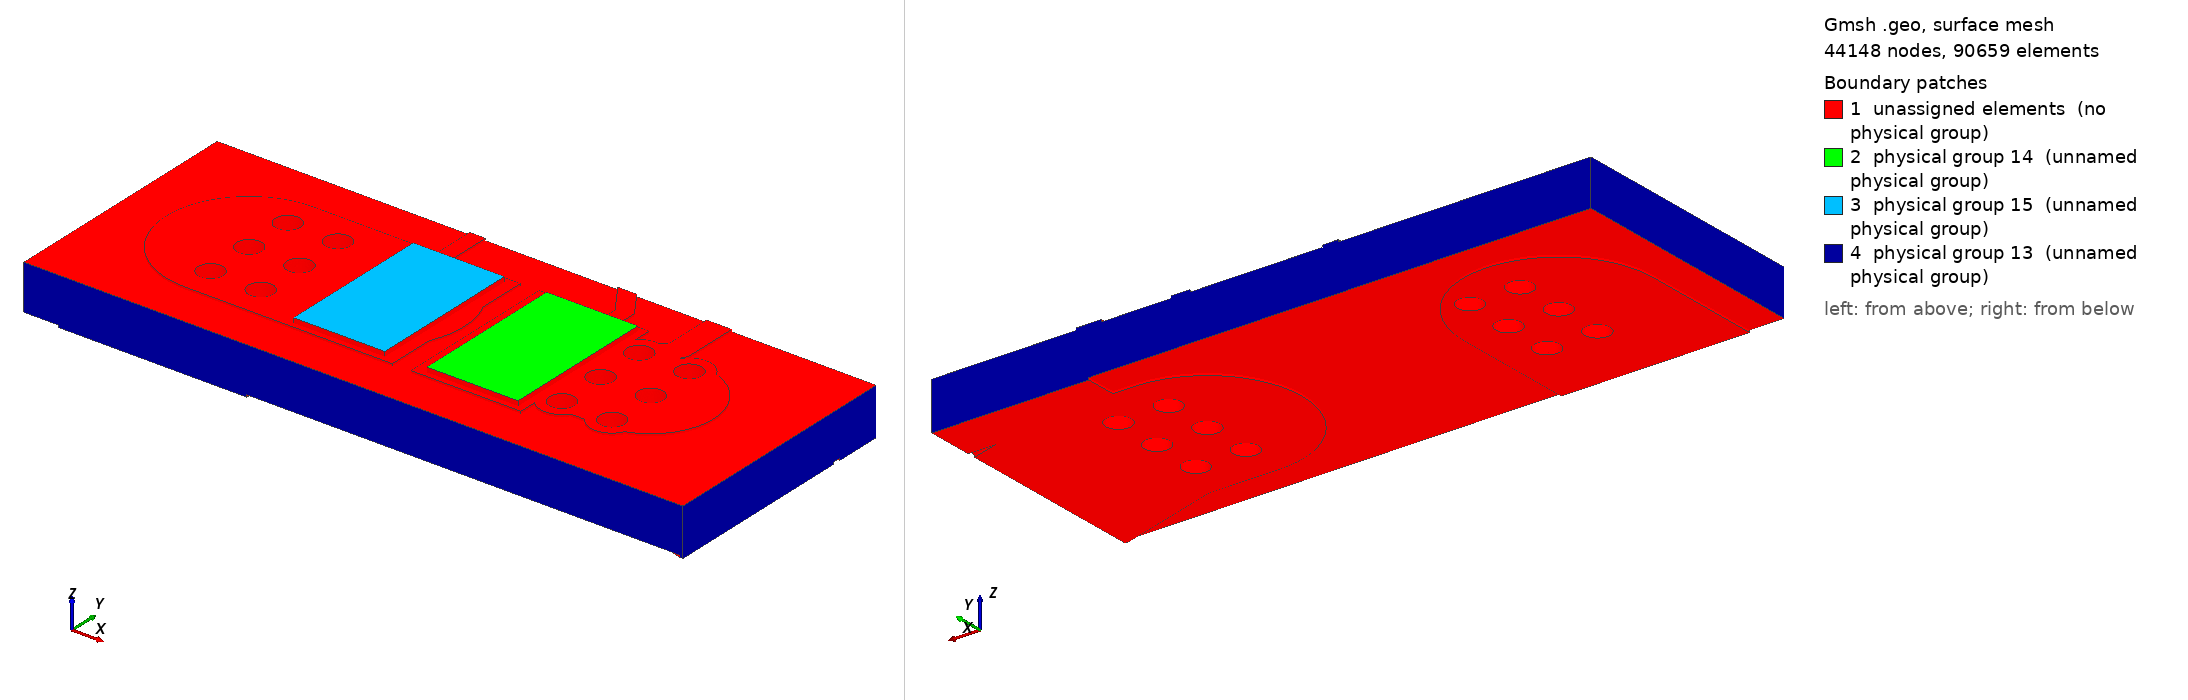

Gmsh geometry script, surface-meshed: 44148 nodes, 90659 surface elements. Boundary patches (legend numbers): 1 unassigned elements (no physical group), 2 physical group 14 (unnamed physical group), 3 physical group 15 (unnamed physical group), 4 physical group 13 (unnamed physical group). Left view from above one corner, right view from below the opposite corner. Legend entries are the model's physical surfaces; 'unassigned elements' are surfaces in no physical group. The drawing asked Gmsh for element sizes between 1% and 20% of the model's largest extent; the script's own settings can give other sizes.

=== local.geo (drawn) ===
SetFactory("OpenCASCADE");
Mesh.MshFileVersion=2.2;
Mesh.ElementOrder=1;
Mesh.CharacteristicLengthMin=0.000005;
Mesh.CharacteristicLengthMax=0.0002;
Mesh.MeshSizeFromCurvature=32;
Mesh.MinimumCirclePoints=32;
Box(100)={0.0783,0.12935,0.00151,0.0035,0.0053,0.00007000000000000001};
Box(101)={0.0742,0.12935,0.00151,0.0035,0.0053,0.00007000000000000001};
Box(102)={0.08070000000000001,0.134825,0.00151,0.002322848466861331,0.0005,0.00007000000000000001};
Rotate {{0,0,1},{0.08070000000000001,0.135075,0},2.164769008666998} {Volume{102};}
Cylinder(103)={0.08070000000000001,0.135075,0.00151,0,0,0.00007000000000000001,0.00025};
Cylinder(104)={0.07940000000000001,0.137,0.00151,0,0,0.00007000000000000001,0.00025};
Box(105)={0.0839,0.13,0.00151,0.0032000000000000028,0.004,0.00007000000000000001};
Rotate {{0,0,1},{0.0839,0.132,0},3.141592653589793} {Volume{105};}
Cylinder(106)={0.0839,0.132,0.00151,0,0,0.00007000000000000001,0.002};
Cylinder(107)={0.08070000000000001,0.132,0.00151,0,0,0.00007000000000000001,0.002};
Box(108)={0.08070000000000001,0.1316,0.00151,0.0032526911934581248,0.0008,0.00007000000000000001};
Rotate {{0,0,1},{0.08070000000000001,0.132,0},0.7853981633974514} {Volume{108};}
Cylinder(109)={0.08070000000000001,0.132,0.00151,0,0,0.00007000000000000001,0.0004};
Cylinder(110)={0.083,0.1343,0.00151,0,0,0.00007000000000000001,0.0004};
Box(111)={0.083,0.13390000000000002,0.00151,0.008699999999999989,0.0008,0.00007000000000000001};
Rotate {{0,0,1},{0.083,0.1343,0},1.5707963267948966} {Volume{111};}
Cylinder(112)={0.083,0.1343,0.00151,0,0,0.00007000000000000001,0.0004};
Cylinder(113)={0.083,0.14300000000000002,0.00151,0,0,0.00007000000000000001,0.0004};
Box(114)={0.08070000000000001,0.13175,0.00151,0.0030749999999999888,0.0005,0.00007000000000000001};
Rotate {{0,0,1},{0.08070000000000001,0.132,0},1.5707963267948966} {Volume{114};}
Cylinder(115)={0.08070000000000001,0.132,0.00151,0,0,0.00007000000000000001,0.00025};
Cylinder(116)={0.08070000000000001,0.135075,0.00151,0,0,0.00007000000000000001,0.00025};
Box(117)={0.07529999999999999,0.13175,0.00151,0.005,0.0005,0.00007000000000000001};
Rotate {{0,0,1},{0.07529999999999999,0.132,0},1.5707963267948966} {Volume{117};}
Cylinder(118)={0.07529999999999999,0.132,0.00151,0,0,0.00007000000000000001,0.00025};
Cylinder(119)={0.07529999999999999,0.137,0.00151,0,0,0.00007000000000000001,0.00025};
Box(120)={0.0711,0.12935,0.00151,0.004200000000000003,0.0053,0.00007000000000000001};
Rotate {{0,0,1},{0.0711,0.132,0},0} {Volume{120};}
Cylinder(121)={0.0711,0.132,0.00151,0,0,0.00007000000000000001,0.00265};
Cylinder(122)={0.07529999999999999,0.132,0.00151,0,0,0.00007000000000000001,0.00265};
Cylinder(123)={0.0823,0.13040000000000002,0.00151,0,0,0.00007000000000000001,0.0007};
Cylinder(124)={0.0839,0.132,0.00151,0,0,0.00007000000000000001,0.0007};
Cylinder(125)={0.0839,0.1336,0.00151,0,0,0.00007000000000000001,0.0007};
Cylinder(126)={0.0839,0.13040000000000002,0.00151,0,0,0.00007000000000000001,0.0007};
Cylinder(127)={0.0823,0.1336,0.00151,0,0,0.00007000000000000001,0.0007};
Cylinder(128)={0.0823,0.132,0.00151,0,0,0.00007000000000000001,0.0007};
Cylinder(129)={0.0727,0.1336,0.00151,0,0,0.00007000000000000001,0.0007};
Cylinder(130)={0.0711,0.13040000000000002,0.00151,0,0,0.00007000000000000001,0.0007};
Cylinder(131)={0.0727,0.132,0.00151,0,0,0.00007000000000000001,0.0007};
Cylinder(132)={0.0711,0.132,0.00151,0,0,0.00007000000000000001,0.0007};
Cylinder(133)={0.0727,0.13040000000000002,0.00151,0,0,0.00007000000000000001,0.0007};
Cylinder(134)={0.0711,0.1336,0.00151,0,0,0.00007000000000000001,0.0007};
cu0[]=BooleanUnion{Volume{100};Delete;}{Volume{101,102,103,104,105,106,107,108,109,110,111,112,113,114,115,116,117,118,119,120,121,122,123,124,125,126,127,128,129,130,131,132,133,134};Delete;};
Box(135)={0.067,0.128,0.00151,0.021,0.008,0.00007000000000000001};
cu0[]=BooleanIntersection{Volume{cu0[]};Delete;}{Volume{135};Delete;};
Cylinder(136)={0.0823,0.13040000000000002,0.00151,0,0,0.00007000000000000001,0.0004};
Cylinder(137)={0.0839,0.132,0.00151,0,0,0.00007000000000000001,0.0004};
Cylinder(138)={0.0839,0.1336,0.00151,0,0,0.00007000000000000001,0.0004};
Cylinder(139)={0.0839,0.13040000000000002,0.00151,0,0,0.00007000000000000001,0.0004};
Cylinder(140)={0.0823,0.1336,0.00151,0,0,0.00007000000000000001,0.0004};
Cylinder(141)={0.0823,0.132,0.00151,0,0,0.00007000000000000001,0.0004};
Cylinder(142)={0.0727,0.1336,0.00151,0,0,0.00007000000000000001,0.0004};
Cylinder(143)={0.0711,0.13040000000000002,0.00151,0,0,0.00007000000000000001,0.0004};
Cylinder(144)={0.0727,0.132,0.00151,0,0,0.00007000000000000001,0.0004};
Cylinder(145)={0.0711,0.132,0.00151,0,0,0.00007000000000000001,0.0004};
Cylinder(146)={0.0727,0.13040000000000002,0.00151,0,0,0.00007000000000000001,0.0004};
Cylinder(147)={0.0711,0.1336,0.00151,0,0,0.00007000000000000001,0.0004};
cu0[]=BooleanDifference{Volume{cu0[]};Delete;}{Volume{136,137,138,139,140,141,142,143,144,145,146,147};Delete;};
Box(148)={0.09,0.1275,0,0.005220153254455275,0.006,0.00007000000000000001};
Rotate {{0,0,1},{0.09,0.1305,0},2.8501358591119264} {Volume{148};}
Cylinder(149)={0.09,0.1305,0,0,0,0.00007000000000000001,0.003};
Cylinder(150)={0.085,0.132,0,0,0,0.00007000000000000001,0.003};
Box(151)={0.1009,0.1275,0,0.010900000000000005,0.006,0.00007000000000000001};
Rotate {{0,0,1},{0.1009,0.1305,0},3.141592653589793} {Volume{151};}
Cylinder(152)={0.1009,0.1305,0,0,0,0.00007000000000000001,0.003};
Cylinder(153)={0.09,0.1305,0,0,0,0.00007000000000000001,0.003};
Box(154)={0.085,0.129,0,0.0027000000000000027,0.006,0.00007000000000000001};
Rotate {{0,0,1},{0.085,0.132,0},3.141592653589793} {Volume{154};}
Cylinder(155)={0.085,0.132,0,0,0,0.00007000000000000001,0.003};
Cylinder(156)={0.0823,0.132,0,0,0,0.00007000000000000001,0.003};
Box(157)={0.0711,0.1205,0,0.0085,0.006,0.00007000000000000001};
Rotate {{0,0,1},{0.0711,0.1235,0},1.5707963267948966} {Volume{157};}
Cylinder(158)={0.0711,0.1235,0,0,0,0.00007000000000000001,0.003};
Cylinder(159)={0.0711,0.132,0,0,0,0.00007000000000000001,0.003};
Cylinder(160)={0.0823,0.13040000000000002,0,0,0,0.00007000000000000001,0.0007};
Cylinder(161)={0.0839,0.132,0,0,0,0.00007000000000000001,0.0007};
Cylinder(162)={0.0839,0.1336,0,0,0,0.00007000000000000001,0.0007};
Cylinder(163)={0.0839,0.13040000000000002,0,0,0,0.00007000000000000001,0.0007};
Cylinder(164)={0.0823,0.1336,0,0,0,0.00007000000000000001,0.0007};
Cylinder(165)={0.0823,0.132,0,0,0,0.00007000000000000001,0.0007};
Cylinder(166)={0.0727,0.1336,0,0,0,0.00007000000000000001,0.0007};
Cylinder(167)={0.0711,0.13040000000000002,0,0,0,0.00007000000000000001,0.0007};
Cylinder(168)={0.0727,0.132,0,0,0,0.00007000000000000001,0.0007};
Cylinder(169)={0.0711,0.132,0,0,0,0.00007000000000000001,0.0007};
Cylinder(170)={0.0727,0.13040000000000002,0,0,0,0.00007000000000000001,0.0007};
Cylinder(171)={0.0711,0.1336,0,0,0,0.00007000000000000001,0.0007};
Point(100000)={0.083,0.136,0};
Point(100001)={0.083,0.134624,0};
Point(100002)={0.083019685,0.134556961,0};
Point(100003)={0.083072489,0.134511206,0};
Point(100004)={0.083124,0.1345,0};
Point(100005)={0.088,0.1345,0};
Point(100006)={0.088,0.136,0};
Line(100000)={100000,100001};
Line(100001)={100001,100002};
Line(100002)={100002,100003};
Line(100003)={100003,100004};
Line(100004)={100004,100005};
Line(100005)={100005,100006};
Line(100006)={100006,100000};
Curve Loop(100000)={100000,100001,100002,100003,100004,100005,100006};Plane Surface(100000)={100000};
zz0[]=Extrude {0,0,0.00007000000000000001} {Surface{100000};};
cu1[]=BooleanUnion{Volume{148};Delete;}{Volume{149,150,151,152,153,154,155,156,157,158,159,160,161,162,163,164,165,166,167,168,169,170,171,zz0[1]};Delete;};
Box(10172)={0.067,0.128,0,0.021,0.008,0.00007000000000000001};
cu1[]=BooleanIntersection{Volume{cu1[]};Delete;}{Volume{10172};Delete;};
Cylinder(10173)={0.0823,0.13040000000000002,0,0,0,0.00007000000000000001,0.0004};
Cylinder(10174)={0.0839,0.132,0,0,0,0.00007000000000000001,0.0004};
Cylinder(10175)={0.0839,0.1336,0,0,0,0.00007000000000000001,0.0004};
Cylinder(10176)={0.0839,0.13040000000000002,0,0,0,0.00007000000000000001,0.0004};
Cylinder(10177)={0.0823,0.1336,0,0,0,0.00007000000000000001,0.0004};
Cylinder(10178)={0.0823,0.132,0,0,0,0.00007000000000000001,0.0004};
Cylinder(10179)={0.0727,0.1336,0,0,0,0.00007000000000000001,0.0004};
Cylinder(10180)={0.0711,0.13040000000000002,0,0,0,0.00007000000000000001,0.0004};
Cylinder(10181)={0.0727,0.132,0,0,0,0.00007000000000000001,0.0004};
Cylinder(10182)={0.0711,0.132,0,0,0,0.00007000000000000001,0.0004};
Cylinder(10183)={0.0727,0.13040000000000002,0,0,0,0.00007000000000000001,0.0004};
Cylinder(10184)={0.0711,0.1336,0,0,0,0.00007000000000000001,0.0004};
cu1[]=BooleanDifference{Volume{cu1[]};Delete;}{Volume{10173,10174,10175,10176,10177,10178,10179,10180,10181,10182,10183,10184};Delete;};
Box(10185)={0.067,0.128,0.00007000000000000001,0.021,0.008,0.0014399999999999999};
Cylinder(10186)={0.0823,0.13040000000000002,0.00007000000000000001,0,0,0.0014399999999999999,0.00042500000000000003};
Cylinder(10187)={0.0839,0.132,0.00007000000000000001,0,0,0.0014399999999999999,0.00042500000000000003};
Cylinder(10188)={0.0839,0.1336,0.00007000000000000001,0,0,0.0014399999999999999,0.00042500000000000003};
Cylinder(10189)={0.0839,0.13040000000000002,0.00007000000000000001,0,0,0.0014399999999999999,0.00042500000000000003};
Cylinder(10190)={0.0823,0.1336,0.00007000000000000001,0,0,0.0014399999999999999,0.00042500000000000003};
Cylinder(10191)={0.0823,0.132,0.00007000000000000001,0,0,0.0014399999999999999,0.00042500000000000003};
Cylinder(10192)={0.0727,0.1336,0.00007000000000000001,0,0,0.0014399999999999999,0.00042500000000000003};
Cylinder(10193)={0.0711,0.13040000000000002,0.00007000000000000001,0,0,0.0014399999999999999,0.00042500000000000003};
Cylinder(10194)={0.0727,0.132,0.00007000000000000001,0,0,0.0014399999999999999,0.00042500000000000003};
Cylinder(10195)={0.0711,0.132,0.00007000000000000001,0,0,0.0014399999999999999,0.00042500000000000003};
Cylinder(10196)={0.0727,0.13040000000000002,0.00007000000000000001,0,0,0.0014399999999999999,0.00042500000000000003};
Cylinder(10197)={0.0711,0.1336,0.00007000000000000001,0,0,0.0014399999999999999,0.00042500000000000003};
fr4[]=BooleanDifference{Volume{10185};Delete;}{Volume{10186,10187,10188,10189,10190,10191,10192,10193,10194,10195,10196,10197};Delete;};
Cylinder(10198)={0.0823,0.13040000000000002,0.00007000000000000001,0,0,0.0014399999999999999,0.00042500000000000003};
Cylinder(10199)={0.0823,0.13040000000000002,0.00007000000000000001,0,0,0.0014399999999999999,0.0004};
bar0[]=BooleanDifference{Volume{10198};Delete;}{Volume{10199};Delete;};
Cylinder(10200)={0.0839,0.132,0.00007000000000000001,0,0,0.0014399999999999999,0.00042500000000000003};
Cylinder(10201)={0.0839,0.132,0.00007000000000000001,0,0,0.0014399999999999999,0.0004};
bar1[]=BooleanDifference{Volume{10200};Delete;}{Volume{10201};Delete;};
Cylinder(10202)={0.0839,0.1336,0.00007000000000000001,0,0,0.0014399999999999999,0.00042500000000000003};
Cylinder(10203)={0.0839,0.1336,0.00007000000000000001,0,0,0.0014399999999999999,0.0004};
bar2[]=BooleanDifference{Volume{10202};Delete;}{Volume{10203};Delete;};
Cylinder(10204)={0.0839,0.13040000000000002,0.00007000000000000001,0,0,0.0014399999999999999,0.00042500000000000003};
Cylinder(10205)={0.0839,0.13040000000000002,0.00007000000000000001,0,0,0.0014399999999999999,0.0004};
bar3[]=BooleanDifference{Volume{10204};Delete;}{Volume{10205};Delete;};
Cylinder(10206)={0.0823,0.1336,0.00007000000000000001,0,0,0.0014399999999999999,0.00042500000000000003};
Cylinder(10207)={0.0823,0.1336,0.00007000000000000001,0,0,0.0014399999999999999,0.0004};
bar4[]=BooleanDifference{Volume{10206};Delete;}{Volume{10207};Delete;};
Cylinder(10208)={0.0823,0.132,0.00007000000000000001,0,0,0.0014399999999999999,0.00042500000000000003};
Cylinder(10209)={0.0823,0.132,0.00007000000000000001,0,0,0.0014399999999999999,0.0004};
bar5[]=BooleanDifference{Volume{10208};Delete;}{Volume{10209};Delete;};
Cylinder(10210)={0.0727,0.1336,0.00007000000000000001,0,0,0.0014399999999999999,0.00042500000000000003};
Cylinder(10211)={0.0727,0.1336,0.00007000000000000001,0,0,0.0014399999999999999,0.0004};
bar6[]=BooleanDifference{Volume{10210};Delete;}{Volume{10211};Delete;};
Cylinder(10212)={0.0711,0.13040000000000002,0.00007000000000000001,0,0,0.0014399999999999999,0.00042500000000000003};
Cylinder(10213)={0.0711,0.13040000000000002,0.00007000000000000001,0,0,0.0014399999999999999,0.0004};
bar7[]=BooleanDifference{Volume{10212};Delete;}{Volume{10213};Delete;};
Cylinder(10214)={0.0727,0.132,0.00007000000000000001,0,0,0.0014399999999999999,0.00042500000000000003};
Cylinder(10215)={0.0727,0.132,0.00007000000000000001,0,0,0.0014399999999999999,0.0004};
bar8[]=BooleanDifference{Volume{10214};Delete;}{Volume{10215};Delete;};
Cylinder(10216)={0.0711,0.132,0.00007000000000000001,0,0,0.0014399999999999999,0.00042500000000000003};
Cylinder(10217)={0.0711,0.132,0.00007000000000000001,0,0,0.0014399999999999999,0.0004};
bar9[]=BooleanDifference{Volume{10216};Delete;}{Volume{10217};Delete;};
Cylinder(10218)={0.0727,0.13040000000000002,0.00007000000000000001,0,0,0.0014399999999999999,0.00042500000000000003};
Cylinder(10219)={0.0727,0.13040000000000002,0.00007000000000000001,0,0,0.0014399999999999999,0.0004};
bar10[]=BooleanDifference{Volume{10218};Delete;}{Volume{10219};Delete;};
Cylinder(10220)={0.0711,0.1336,0.00007000000000000001,0,0,0.0014399999999999999,0.00042500000000000003};
Cylinder(10221)={0.0711,0.1336,0.00007000000000000001,0,0,0.0014399999999999999,0.0004};
bar11[]=BooleanDifference{Volume{10220};Delete;}{Volume{10221};Delete;};
Box(10222)={0.078675,0.129525,0.00158,0.0029,0.00495,0.00015};
Box(10223)={0.074425,0.129525,0.00158,0.0029,0.00495,0.00015};
all[]=BooleanFragments{Volume{cu0[],cu1[],fr4[],bar0[],bar1[],bar2[],bar3[],bar4[],bar5[],bar6[],bar7[],bar8[],bar9[],bar10[],bar11[],10222,10223};Delete;}{};
e=1e-6;
front[]=Volume In BoundingBox{-1,-1,0.00151-e,1,1,0.00158+e};
back[]=Volume In BoundingBox{-1,-1,-e,1,1,0.00007000000000000001+e};
Physical Volume(1)={front[],back[]};
barrels[]={};
bb[]=Volume In BoundingBox{0.081875-e,0.129975-e,0.00007000000000000001-e,0.08272499999999999+e,0.13082500000000002+e,0.00151+e};barrels[]+={bb[]};
bb[]=Volume In BoundingBox{0.08347500000000001-e,0.131575-e,0.00007000000000000001-e,0.08432500000000001+e,0.13242500000000001+e,0.00151+e};barrels[]+={bb[]};
bb[]=Volume In BoundingBox{0.08347500000000001-e,0.133175-e,0.00007000000000000001-e,0.08432500000000001+e,0.134025+e,0.00151+e};barrels[]+={bb[]};
bb[]=Volume In BoundingBox{0.08347500000000001-e,0.129975-e,0.00007000000000000001-e,0.08432500000000001+e,0.13082500000000002+e,0.00151+e};barrels[]+={bb[]};
bb[]=Volume In BoundingBox{0.081875-e,0.133175-e,0.00007000000000000001-e,0.08272499999999999+e,0.134025+e,0.00151+e};barrels[]+={bb[]};
bb[]=Volume In BoundingBox{0.081875-e,0.131575-e,0.00007000000000000001-e,0.08272499999999999+e,0.13242500000000001+e,0.00151+e};barrels[]+={bb[]};
bb[]=Volume In BoundingBox{0.072275-e,0.133175-e,0.00007000000000000001-e,0.073125+e,0.134025+e,0.00151+e};barrels[]+={bb[]};
bb[]=Volume In BoundingBox{0.070675-e,0.129975-e,0.00007000000000000001-e,0.07152499999999999+e,0.13082500000000002+e,0.00151+e};barrels[]+={bb[]};
bb[]=Volume In BoundingBox{0.072275-e,0.131575-e,0.00007000000000000001-e,0.073125+e,0.13242500000000001+e,0.00151+e};barrels[]+={bb[]};
bb[]=Volume In BoundingBox{0.070675-e,0.131575-e,0.00007000000000000001-e,0.07152499999999999+e,0.13242500000000001+e,0.00151+e};barrels[]+={bb[]};
bb[]=Volume In BoundingBox{0.072275-e,0.129975-e,0.00007000000000000001-e,0.073125+e,0.13082500000000002+e,0.00151+e};barrels[]+={bb[]};
bb[]=Volume In BoundingBox{0.070675-e,0.133175-e,0.00007000000000000001-e,0.07152499999999999+e,0.134025+e,0.00151+e};barrels[]+={bb[]};
Physical Volume(2)={barrels[]};
s0[]=Volume In BoundingBox{0.078675-e,0.129525-e,0.00158-e,0.08157500000000001+e,0.134475+e,0.00173+e};Physical Volume(4)={s0[]};
s1[]=Volume In BoundingBox{0.074425-e,0.129525-e,0.00158-e,0.077325+e,0.134475+e,0.00173+e};Physical Volume(5)={s1[]};
substrate[]=all[];substrate[]-={front[],back[],barrels[],s0[],s1[]};Physical Volume(3)={substrate[]};
cuts[]={};
cc[]=Surface In BoundingBox{0.067-e,0.128-e,0-e,0.067+e,0.136+e,0.00158+e};cuts[]+={cc[]};
cc[]=Surface In BoundingBox{0.088-e,0.128-e,0-e,0.088+e,0.136+e,0.00158+e};cuts[]+={cc[]};
cc[]=Surface In BoundingBox{0.067-e,0.128-e,0-e,0.088+e,0.128+e,0.00158+e};cuts[]+={cc[]};
cc[]=Surface In BoundingBox{0.067-e,0.136-e,0-e,0.088+e,0.136+e,0.00158+e};cuts[]+={cc[]};
Physical Surface(13)={cuts[]};
heat0[]=Surface In BoundingBox{0.078675-e,0.129525-e,0.00173-e,0.08157500000000001+e,0.134475+e,0.00173+e};Physical Surface(14)={heat0[]};
heat1[]=Surface In BoundingBox{0.074425-e,0.129525-e,0.00173-e,0.077325+e,0.134475+e,0.00173+e};Physical Surface(15)={heat1[]};
Field[1]=Box;Field[1].VIn=0.00005;Field[1].VOut=0.0002;Field[1].XMin=0.074;Field[1].XMax=0.082;Field[1].YMin=0.129;Field[1].YMax=0.135;Field[1].ZMin=0.00141;Field[1].ZMax=0.00173;Field[1].Thickness=0.0003;Background Field=1;
